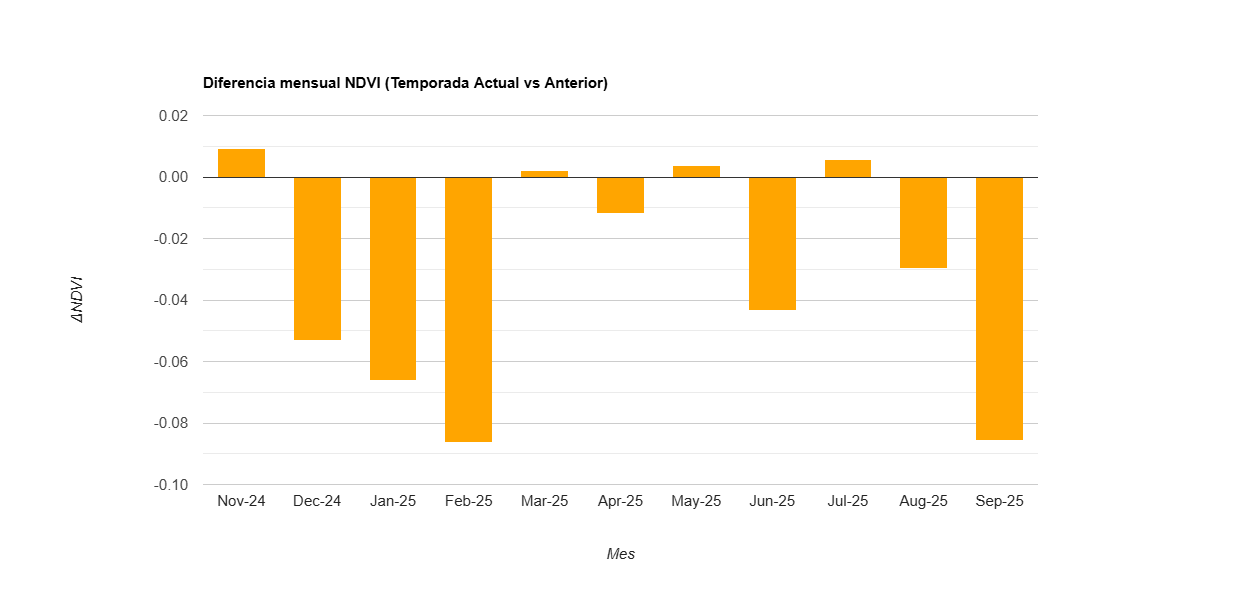

Source data for this figure (header and first rows):
label, diff
Nov-24, 0.009
Dec-24, -0.053
Jan-25, -0.066
Feb-25, -0.086
Mar-25, 0.002
Apr-25, -0.012
May-25, 0.004
Jun-25, -0.043
Jul-25, 0.006
Aug-25, -0.03
Sep-25, -0.086
